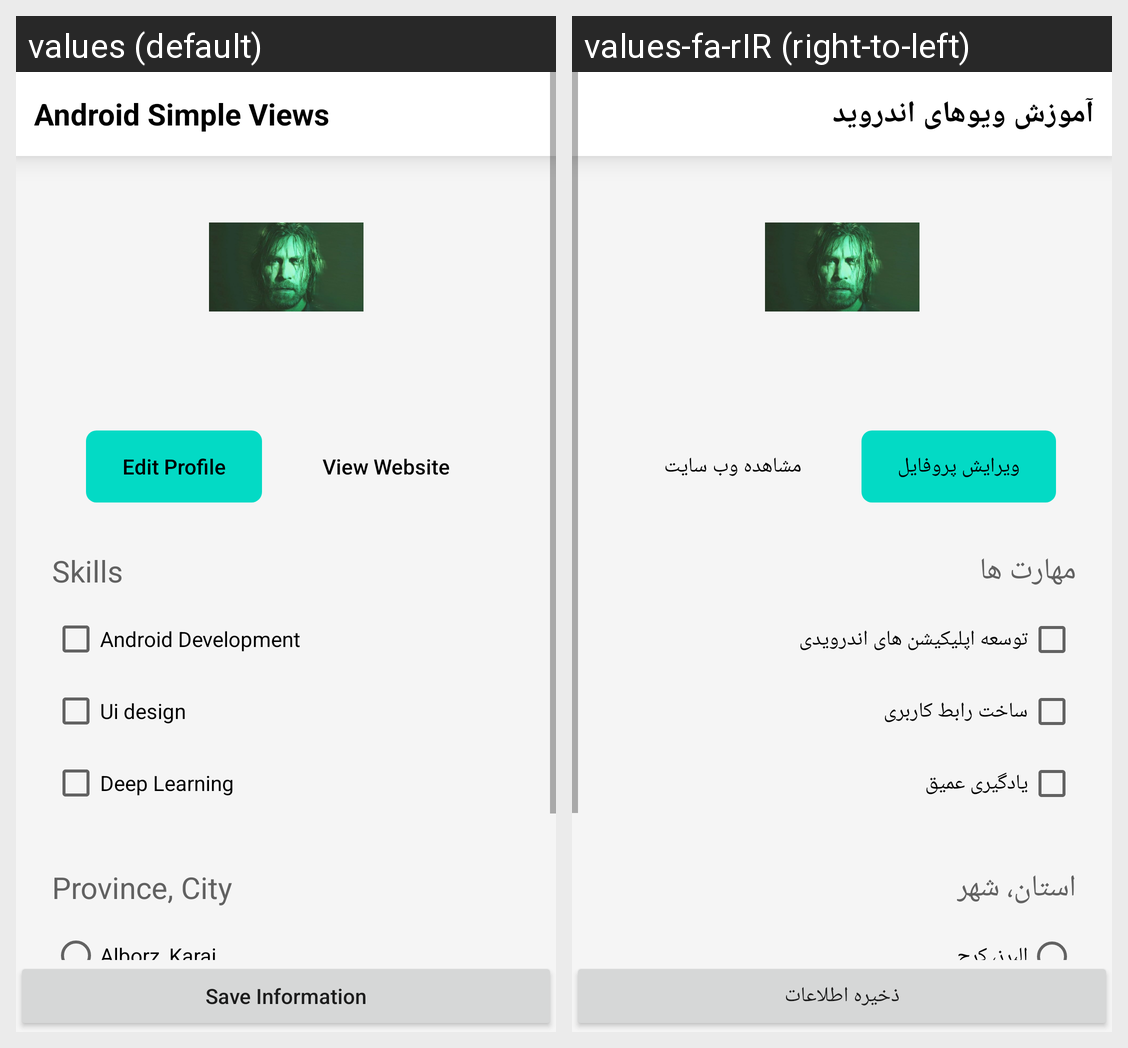

The same Android screen rendered under two of its app's locales, left to right. List the strings drawn on it with the default value and each locale's translation.
Android screen res/layout/activity_main.xml rendered under 2 locales, left to right: values (default), values-fa-rIR (right-to-left). Device: Nexus 5 (rendered at 1080×1920; each locale shown at half size, 540×960, under a caption strip naming it); theme Theme.MyApp.
Strings drawn on this screen, with the default value and each locale's value (text and hints the layout hard-codes, and strings that could not be matched under every locale, appear in the picture but are not listed):

saveInformation
  values: Save Information
  values-fa-rIR: ذخیره اطلاعات

deepLearning
  values: Deep Learning
  values-fa-rIR: یادگیری عمیق

uiDesign
  values: Ui design
  values-fa-rIR: ساخت رابط کاربری

viewWebsite
  values: View Website
  values-fa-rIR: مشاهده وب سایت

editProfile
  values: Edit Profile
  values-fa-rIR: ویرایش پروفایل

skills
  values: Skills
  values-fa-rIR: مهارت ها

androidDevelopment
  values: Android Development
  values-fa-rIR: توسعه اپلیکیشن های اندرویدی

provinceCity
  values: Province, City
  values-fa-rIR: استان، شهر

app_name
  values: Android Simple Views
  values-fa-rIR: آموزش ویوهای اندروید

alborzKaraj
  values: Alborz, Karaj
  values-fa-rIR: البرز، کرج
